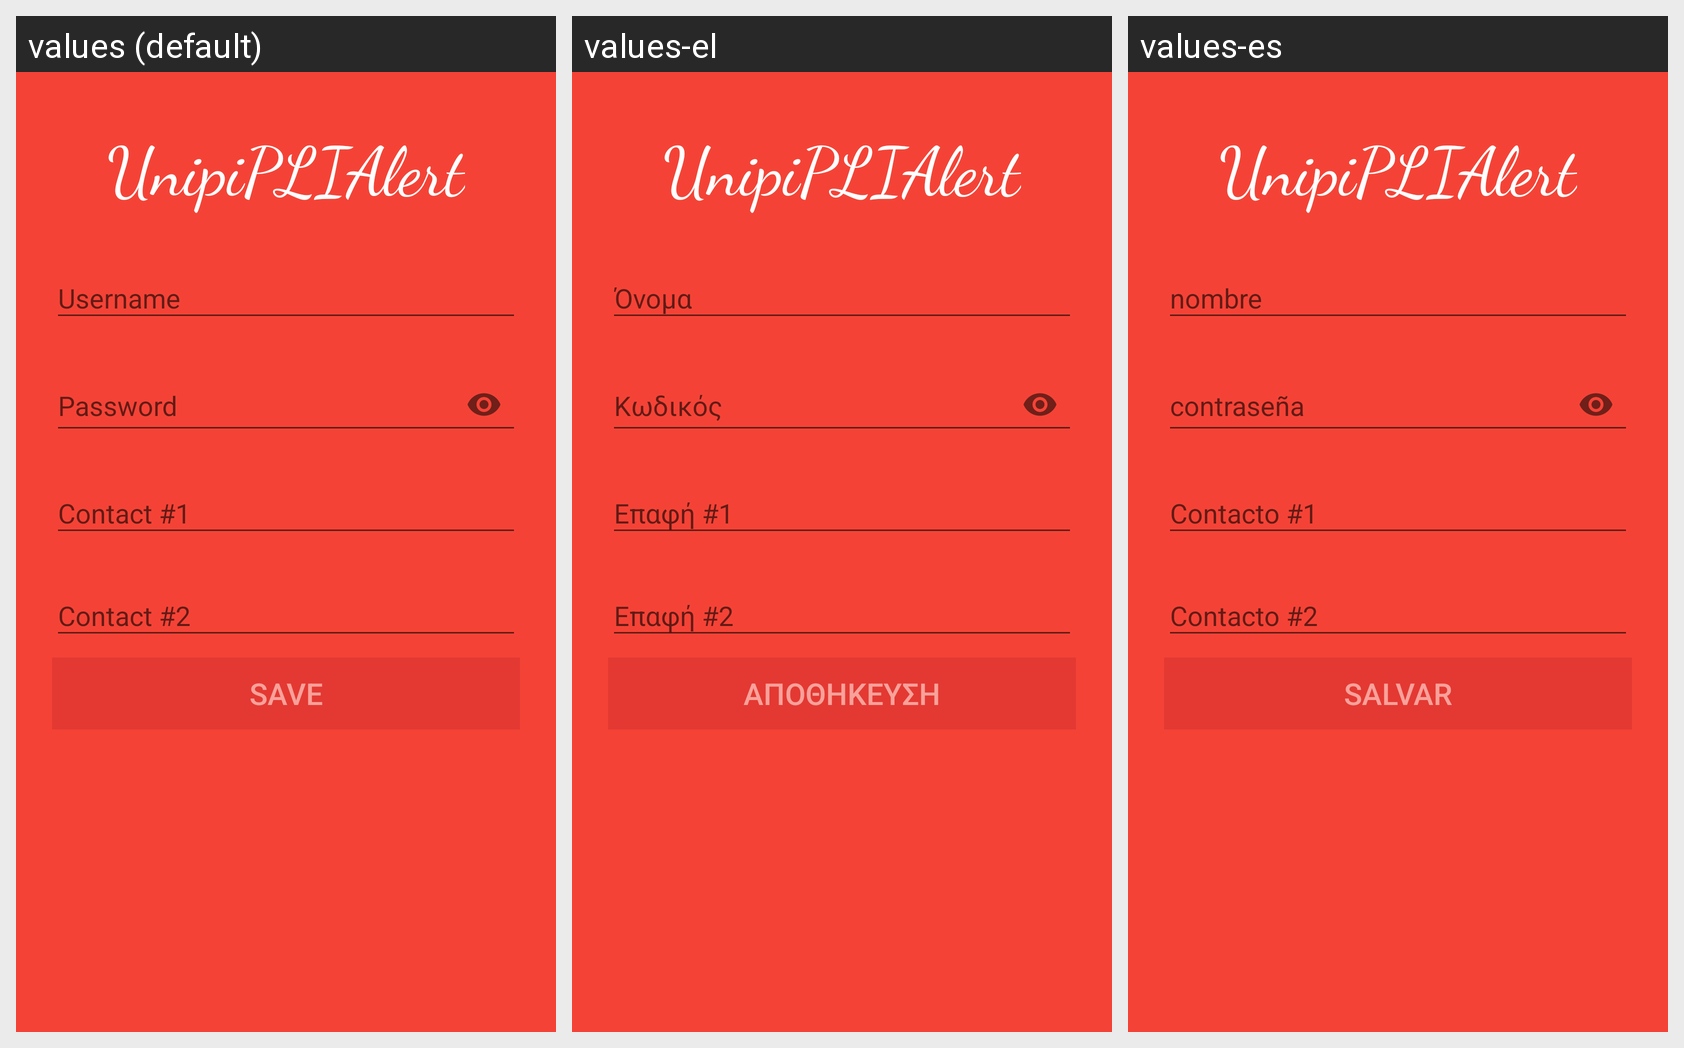

The Android screen above is rendered under several locales of the same app. Produce the string resources it draws, with the default and per-locale values.
Android screen res/layout/slide3.xml rendered under 3 locales, left to right: values (default), values-el, values-es. Device: Nexus 5 (rendered at 1080×1920; each locale shown at half size, 540×960, under a caption strip naming it); theme AppTheme.
Strings drawn on this screen, with the default value and each locale's value (text and hints the layout hard-codes, and strings that could not be matched under every locale, appear in the picture but are not listed):

username_hint_text_input
  values: Username
  values-el: Όνομα
  values-es: nombre

password_hint_text_input
  values: Password
  values-el: Κωδικός
  values-es: contraseña

slide3_title
  values: UnipiPLIAlert
  values-el: UnipiPLIAlert  [not translated; the default value is used]
  values-es: UnipiPLIAlert  [not translated; the default value is used]

save_button_text
  values: Save
  values-el: Αποθήκευση
  values-es: salvar

contact1_hint
  values: Contact #1
  values-el: Επαφή #1
  values-es: Contacto #1

contact2_hint
  values: Contact #2
  values-el: Επαφή #2
  values-es: Contacto #2
